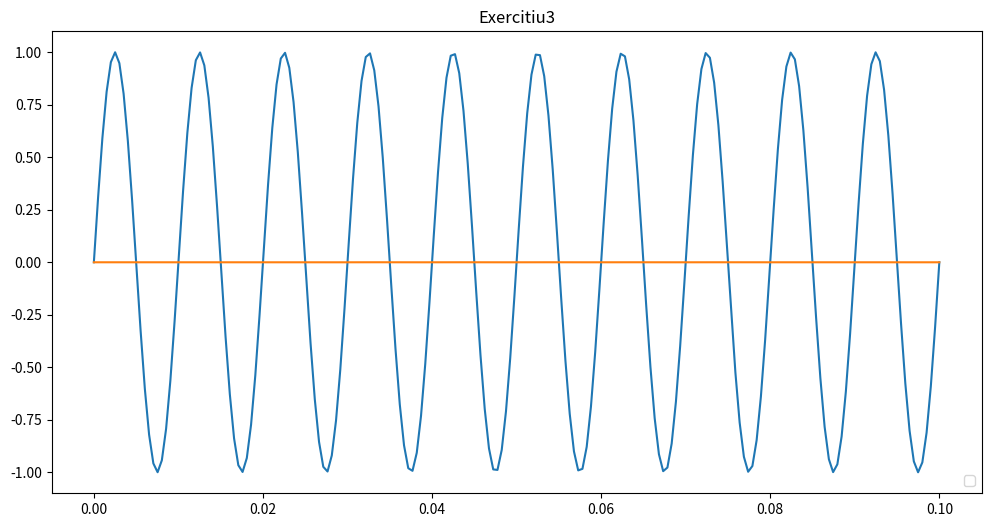

Write Python code to recreate this figure.
#Laborator 6 - ex 3 - 16 nov
# [redacted]

import numpy as np
import matplotlib.pyplot as plt

pi = np.pi


fs = 100
Nw = 200
t = np.linspace(0, 0.1, Nw)
x = np.sin(2*pi*fs*t) #A = 1 deci sinusoida unitara
#phi = 0 DE REFACUT

def fereastra_dreptunghiulara(X):
    w = np.ones(len(X))
    return w

def fereastra_Hanning(X):
    w = 0.5 * (1 - np.cos(2*pi*X/len(X)))
    return w

plt.figure(figsize=(12, 6))
plt.plot(t, fereastra_dreptunghiulara(x)*x)
plt.plot(t, fereastra_Hanning(x)*x)
plt.title('Exercitiu3')
plt.legend(loc='lower right')
plt.show()

